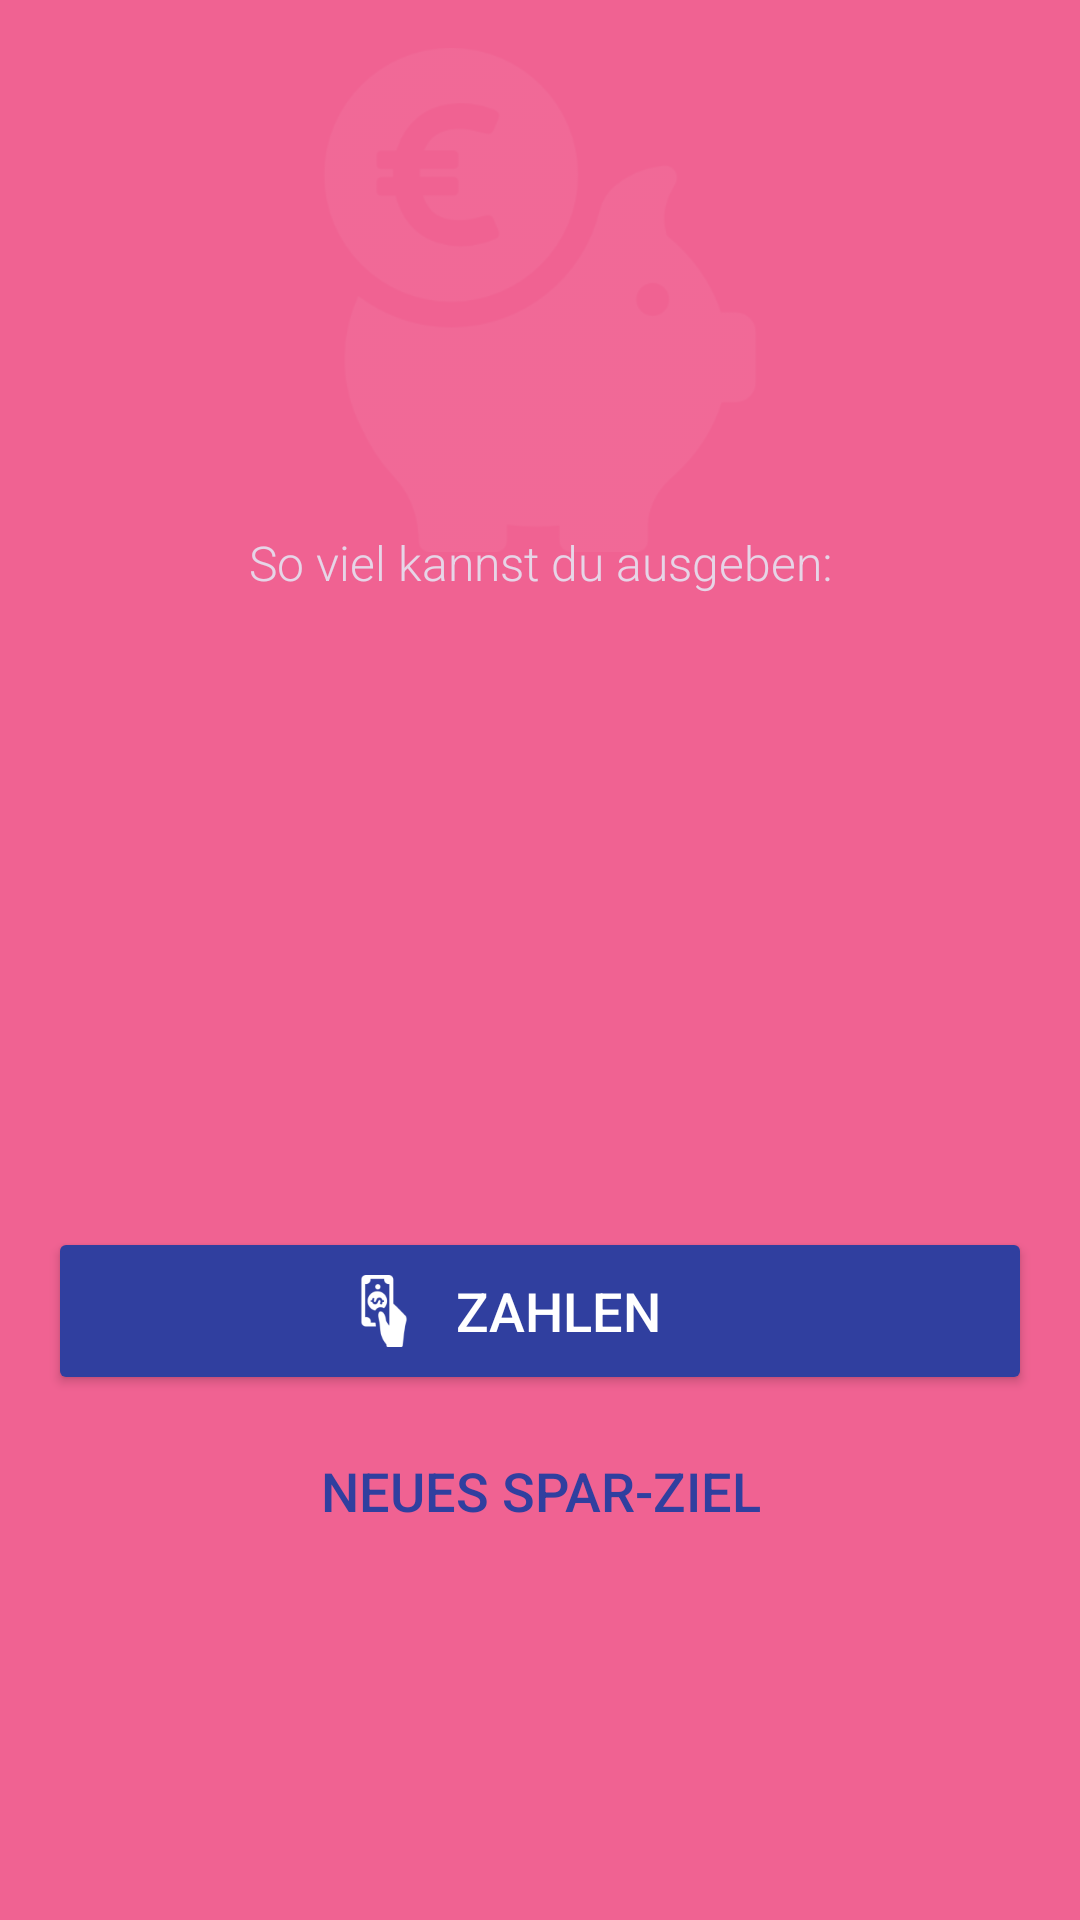

Write the Android layout XML for this screen, with the resource values it uses.
<!-- AndroidManifest.xml: activity theme ChildAppTheme -->
<!-- res/layout/activity_child_main.xml -->
<?xml version="1.0" encoding="utf-8"?>
<RelativeLayout xmlns:android="http://schemas.android.com/apk/res/android"
    xmlns:app="http://schemas.android.com/apk/res-auto"
    xmlns:tools="http://schemas.android.com/tools"
    android:layout_width="match_parent"
    android:layout_height="match_parent"
    android:animateLayoutChanges="true"
    android:background="@color/childFancyBg"
    tools:context=".childapp.ChildMainActivity">

    <ImageView
        android:id="@+id/iv_sparsau"
        android:layout_width="200dp"
        android:layout_height="200dp"
        android:padding="16dp"
        android:layout_alignParentTop="true"
        android:layout_centerHorizontal="true"
        android:alpha="0.05"
        android:src="@drawable/ic_piggy_bank" />

    <android.support.v7.widget.Toolbar
        android:id="@+id/toolbar_include"
        android:layout_width="match_parent"
        android:layout_height="?attr/actionBarSize"
        android:background="@android:color/transparent"
        android:theme="@style/ThemeOverlay.AppCompat.Light"
        app:popupTheme="@style/ThemeOverlay.AppCompat.Light"
        tools:title="@string/app_name" />

    <TextView
        android:id="@+id/sum_label"
        android:layout_width="match_parent"
        android:layout_height="wrap_content"
        android:layout_above="@+id/tv_sum_add"
        android:alpha="0.8"
        android:fontFamily="sans-serif-light"
        android:gravity="center"
        android:paddingBottom="0dp"
        android:text="So viel kannst du ausgeben:"
        android:textColor="@color/childFancyFg"
        android:textSize="16dp" />

    <TextView
        android:id="@+id/tv_sum_add"
        android:layout_width="wrap_content"
        android:layout_height="wrap_content"
        android:layout_above="@+id/tv_sum"
        android:layout_centerInParent="true"
        android:alpha="0"
        android:fontFamily="sans-serif-thin"
        android:text="23,50 €"
        android:textColor="@color/childFancyFg"
        android:textSize="48sp" />

    <TextView
        android:id="@+id/tv_sum"
        android:layout_width="wrap_content"
        android:layout_height="wrap_content"
        android:layout_centerInParent="true"
        android:fontFamily="sans-serif-thin"
        android:textColor="@color/childFancyFg"
        android:textSize="86sp"
        tools:text="23,50 €" />

    <Button
        android:id="@+id/btn_pay"
        style="@style/Base.Widget.AppCompat.Button.Colored"
        android:layout_width="match_parent"
        android:layout_height="56dp"
        android:layout_below="@id/tv_sum"
        android:layout_marginLeft="16dp"
        android:layout_marginRight="16dp"
        android:layout_marginTop="32dp"
        android:drawableLeft="@drawable/ic_pay_cash_white"
        android:drawablePadding="-12dp"
        android:drawableTint="#fff"
        android:gravity="center"
        android:paddingLeft="100dp"
        android:paddingRight="100dp"
        android:text="Zahlen"
        android:textSize="18sp" />

    <Button
        android:id="@+id/btn_save"
        style="@style/Base.Widget.AppCompat.Button.Borderless.Colored"
        android:layout_width="match_parent"
        android:layout_height="wrap_content"
        android:layout_below="@id/btn_pay"
        android:layout_marginLeft="16dp"
        android:layout_marginRight="16dp"
        android:layout_marginTop="8dp"
        android:text="Neues Spar-Ziel"
        android:textSize="18sp" />
</RelativeLayout>
<!-- resources referenced by this layout -->
<resources>
  <color name="childFancyBg">#F06292</color>
  <color name="childFancyFg">#E3F2FD</color>
  <!-- drawable ic_pay_cash_white: png bitmap (drawable-hdpi, 659 bytes) -->
  <!-- drawable ic_piggy_bank: png bitmap (drawable-hdpi, 4351 bytes) -->
  <string name="app_name">Geldbörsel</string>
  <style name="ChildAppTheme" parent="Theme.AppCompat.Light.NoActionBar">
          
          <item name="colorPrimary">@color/colorPrimaryChild</item>
          <item name="colorPrimaryDark">@color/colorPrimaryDarkChild</item>
          <item name="colorAccent">@color/colorAccentChild</item>
      </style>
  <color name="colorPrimaryChild">#E91E63</color>
  <color name="colorPrimaryDarkChild">#C2185B</color>
  <color name="colorAccentChild">#303F9F</color>
</resources>
